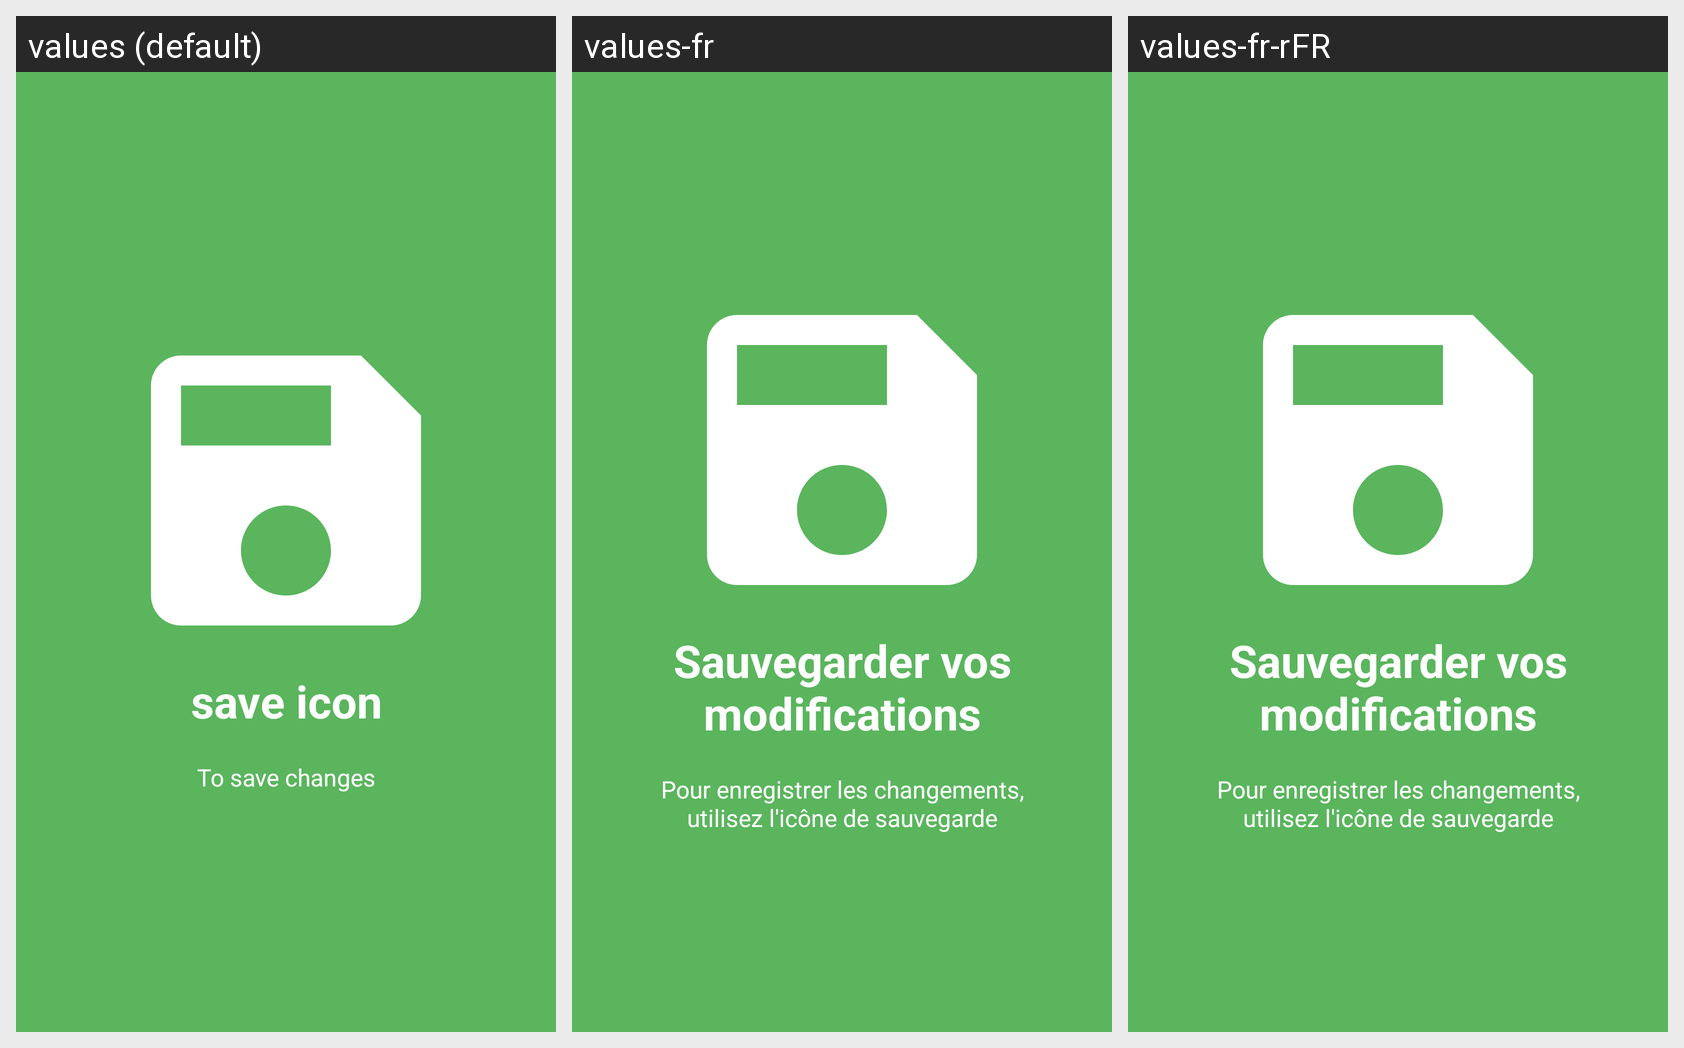

The Android screen above is rendered under several locales of the same app. Produce the string resources it draws, with the default and per-locale values.
Android screen res/layout/welcome11.xml rendered under 3 locales, left to right: values (default), values-fr, values-fr-rFR. Device: Nexus 5 (rendered at 1080×1920; each locale shown at half size, 540×960, under a caption strip naming it); theme AppTheme.
Strings drawn on this screen, with the default value and each locale's value (text and hints the layout hard-codes, and strings that could not be matched under every locale, appear in the picture but are not listed):

slide11_Pilldroid
  values: save icon
  values-fr: Sauvegarder vos modifications
  values-fr-rFR: Sauvegarder vos modifications

slide11_desc
  values: To save changes
  values-fr: Pour enregistrer les changements, utilisez l'icône de sauvegarde
  values-fr-rFR: Pour enregistrer les changements, utilisez l'icône de sauvegarde
